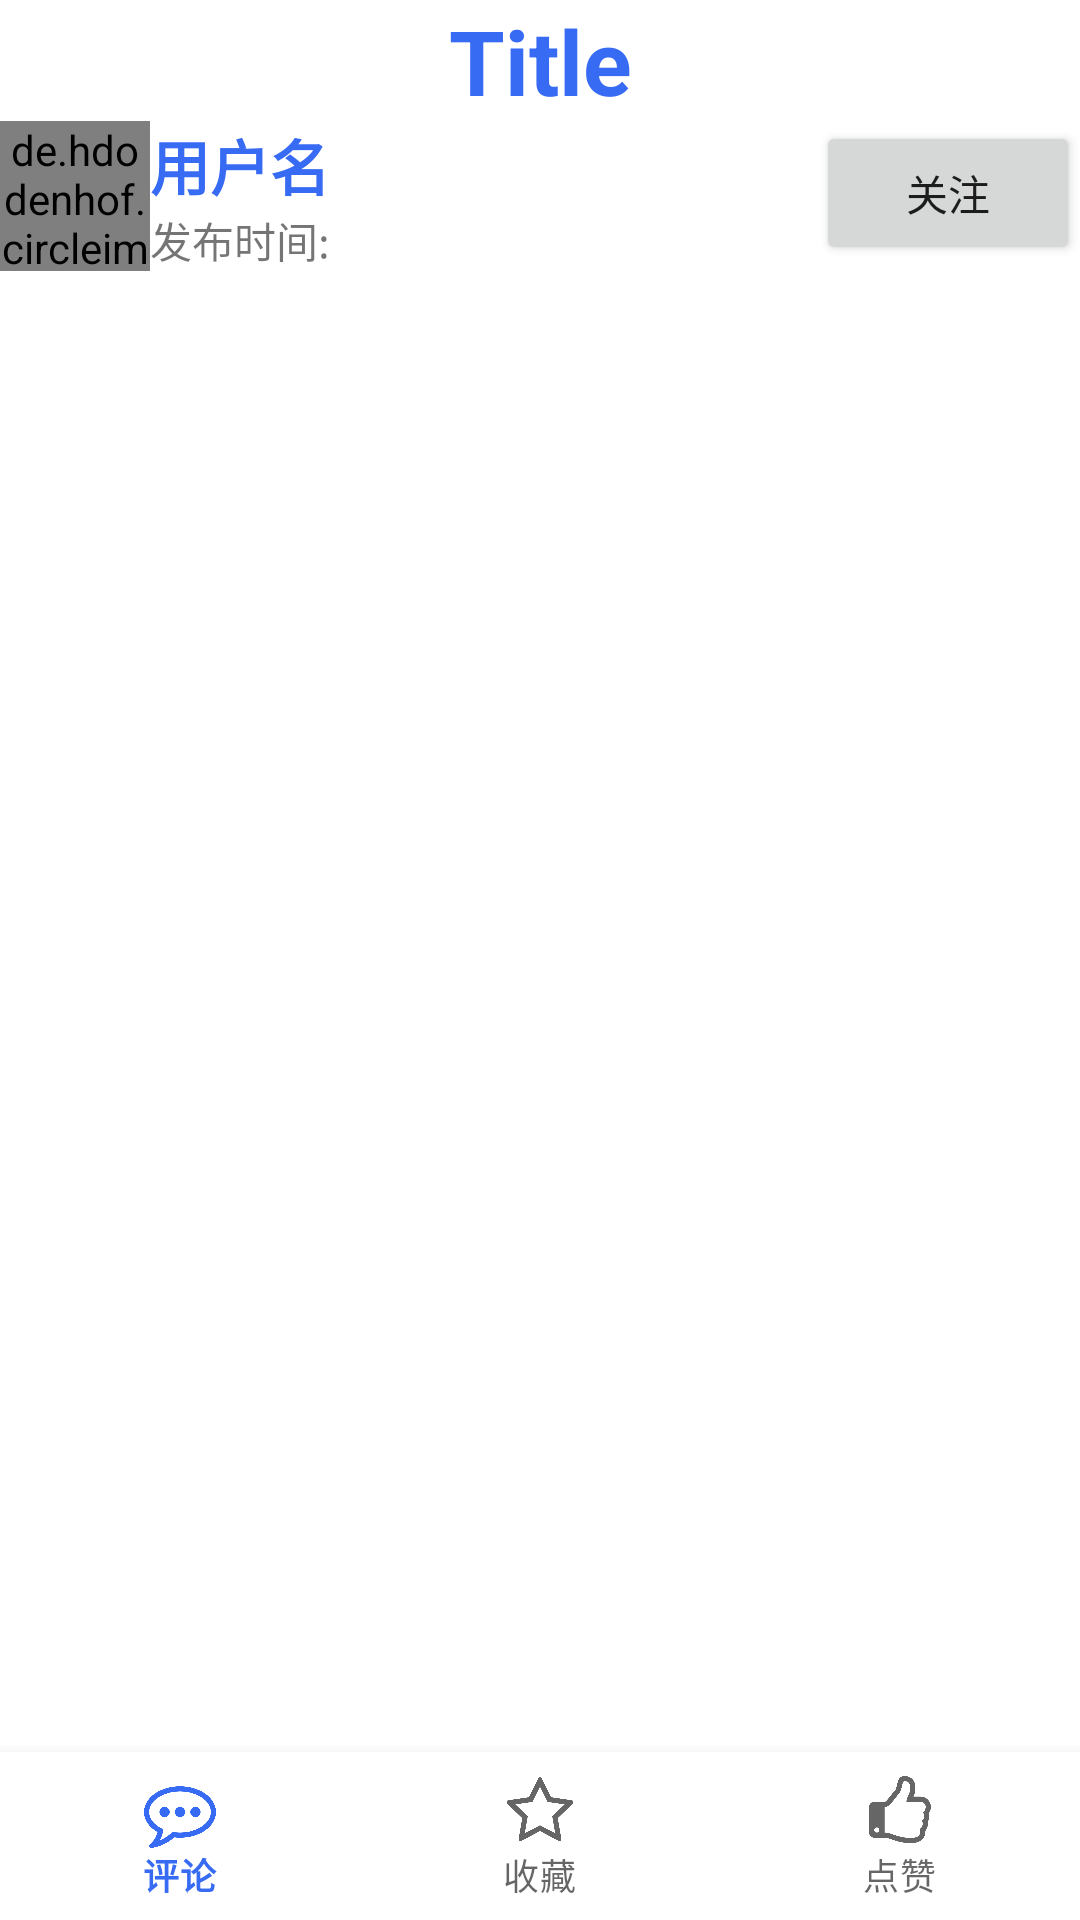

Android layout source for this screen:
<!-- AndroidManifest.xml: application theme Theme.RainLog -->
<!-- res/layout/activity_blog.xml -->
<?xml version="1.0" encoding="utf-8"?>
<androidx.constraintlayout.widget.ConstraintLayout xmlns:android="http://schemas.android.com/apk/res/android"
    xmlns:app="http://schemas.android.com/apk/res-auto"
    xmlns:tools="http://schemas.android.com/tools"
    android:layout_width="match_parent"
    android:layout_height="match_parent"
    tools:context=".ui.blog.BlogActivity">

    <TextView
        android:id="@+id/title"
        android:layout_width="wrap_content"
        android:layout_height="wrap_content"
        android:text="Title"
        android:textColor="@color/blue"
        android:textSize="30dp"
        android:textStyle="bold"
        app:layout_constraintEnd_toEndOf="parent"
        app:layout_constraintStart_toStartOf="parent"
        tools:ignore="MissingConstraints" />

    <de.hdodenhof.circleimageview.CircleImageView
        android:id="@+id/avatar"
        android:layout_width="50dp"
        android:layout_height="50dp"
        app:layout_constraintStart_toStartOf="parent"
        app:layout_constraintTop_toBottomOf="@+id/title" />

    <TextView
        android:id="@+id/userName"
        android:layout_width="wrap_content"
        android:layout_height="wrap_content"
        android:text="用户名"
        android:textSize="20dp"
        android:textStyle="bold"
        android:textColor="@color/blue"
        app:layout_constraintStart_toEndOf="@+id/avatar"
        app:layout_constraintTop_toBottomOf="@+id/title" />

    <TextView
        android:id="@+id/publishTime"
        android:layout_width="wrap_content"
        android:layout_height="wrap_content"
        android:text="发布时间: "
        app:layout_constraintStart_toEndOf="@+id/avatar"
        app:layout_constraintTop_toBottomOf="@+id/userName" />

    <Button
        android:id="@+id/follow"
        android:layout_width="wrap_content"
        android:layout_height="wrap_content"
        android:text="关注"
        app:layout_constraintEnd_toEndOf="parent"
        app:layout_constraintTop_toBottomOf="@+id/title" />

    <com.google.android.material.bottomnavigation.BottomNavigationView
        android:id="@+id/nav_view"
        android:layout_width="0dp"
        android:layout_height="wrap_content"
        android:layout_marginStart="0dp"
        android:layout_marginEnd="0dp"
        android:background="?android:attr/windowBackground"
        app:layout_constraintBottom_toBottomOf="parent"
        app:layout_constraintLeft_toLeftOf="parent"
        app:layout_constraintRight_toRightOf="parent"
        app:menu="@menu/bottom_content_menu" />




</androidx.constraintlayout.widget.ConstraintLayout>
<!-- resources referenced by this layout -->
<resources>
  <color name="blue">#FF386BF3</color>
  <style name="Theme.RainLog" parent="Theme.MaterialComponents.DayNight.NoActionBar">
          
          <item name="colorPrimary">@color/blue</item>
          <item name="colorPrimaryVariant">@color/purple_700</item>
          <item name="colorOnPrimary">@color/white</item>
          
          <item name="colorSecondary">@color/blue</item>
          <item name="colorSecondaryVariant">@color/teal_700</item>
          <item name="colorOnSecondary">@color/black</item>
          
          <item name="android:statusBarColor">?attr/colorPrimaryVariant</item>
          
      </style>
  <color name="purple_700">#FF3700B3</color>
  <color name="white">#FFFFFFFF</color>
  <color name="teal_700">#FF018786</color>
  <color name="black">#FF000000</color>
</resources>
